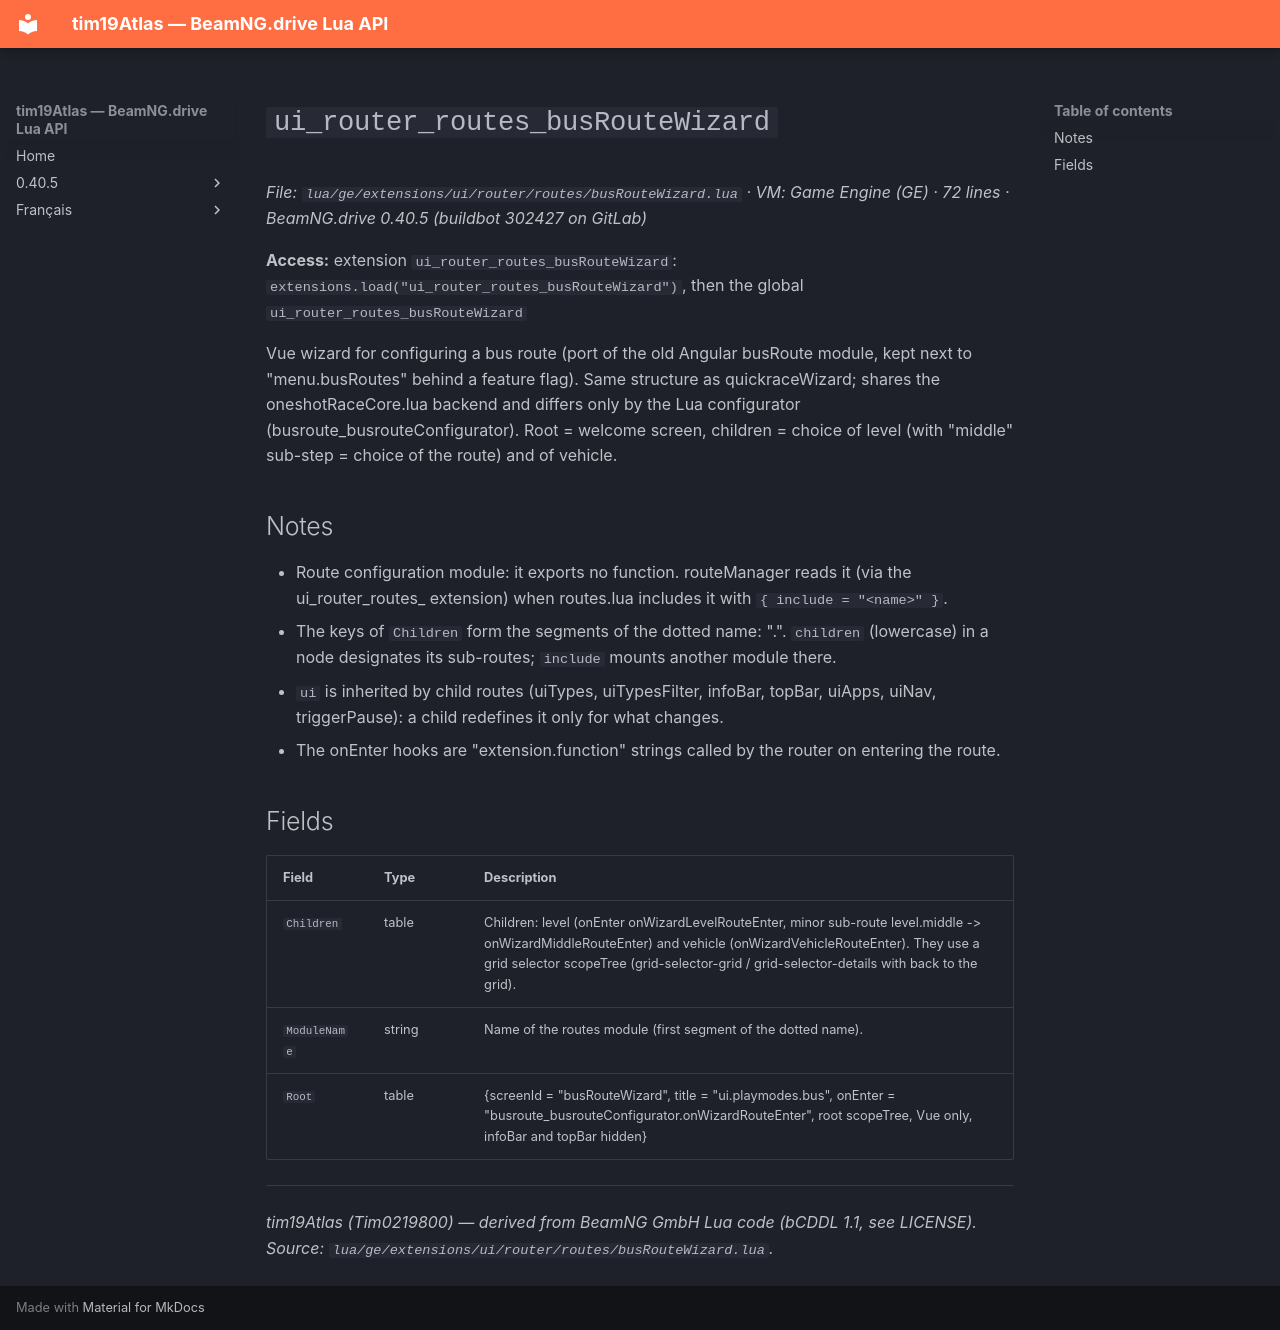

repository: Tim0219800/beamng-lua-atlas · page: 0.40.5/ge/extensions/ui/router/routes/busRouteWizard.html · generator: mkdocs

# `ui_router_routes_busRouteWizard`

*File: `lua/ge/extensions/ui/router/routes/busRouteWizard.lua` · VM: Game Engine (GE) · 72 lines · BeamNG.drive 0.40.5 (buildbot 302427 on GitLab)*

**Access:** extension `ui_router_routes_busRouteWizard`: `extensions.load("ui_router_routes_busRouteWizard")`, then the global `ui_router_routes_busRouteWizard`

Vue wizard for configuring a bus route (port of the old Angular busRoute module, kept next to "menu.busRoutes" behind a feature flag). Same structure as quickraceWizard; shares the oneshotRaceCore.lua backend and differs only by the Lua configurator (busroute_busrouteConfigurator). Root = welcome screen, children = choice of level (with "middle" sub-step = choice of the route) and of vehicle.

## Notes

- Route configuration module: it exports no function. routeManager reads it (via the ui_router_routes_<name> extension) when routes.lua includes it with `{ include = "<name>" }`.
- The keys of `Children` form the segments of the dotted name: "<module>.<child>". `children` (lowercase) in a node designates its sub-routes; `include` mounts another module there.
- `ui` is inherited by child routes (uiTypes, uiTypesFilter, infoBar, topBar, uiApps, uiNav, triggerPause): a child redefines it only for what changes.
- The onEnter hooks are "extension.function" strings called by the router on entering the route.

## Fields

| Field | Type | Description |
|---|---|---|
| `Children` | table<string, table> | Children: level (onEnter onWizardLevelRouteEnter, minor sub-route level.middle -> onWizardMiddleRouteEnter) and vehicle (onWizardVehicleRouteEnter). They use a grid selector scopeTree (grid-selector-grid / grid-selector-details with back to the grid). |
| `ModuleName` | string | Name of the routes module (first segment of the dotted name). |
| `Root` | table | {screenId = "busRouteWizard", title = "ui.playmodes.bus", onEnter = "busroute_busrouteConfigurator.onWizardRouteEnter", root scopeTree, Vue only, infoBar and topBar hidden} |

---
*tim19Atlas (Tim0219800) — derived from BeamNG GmbH Lua code (bCDDL 1.1, see LICENSE). Source: `lua/ge/extensions/ui/router/routes/busRouteWizard.lua`.*
